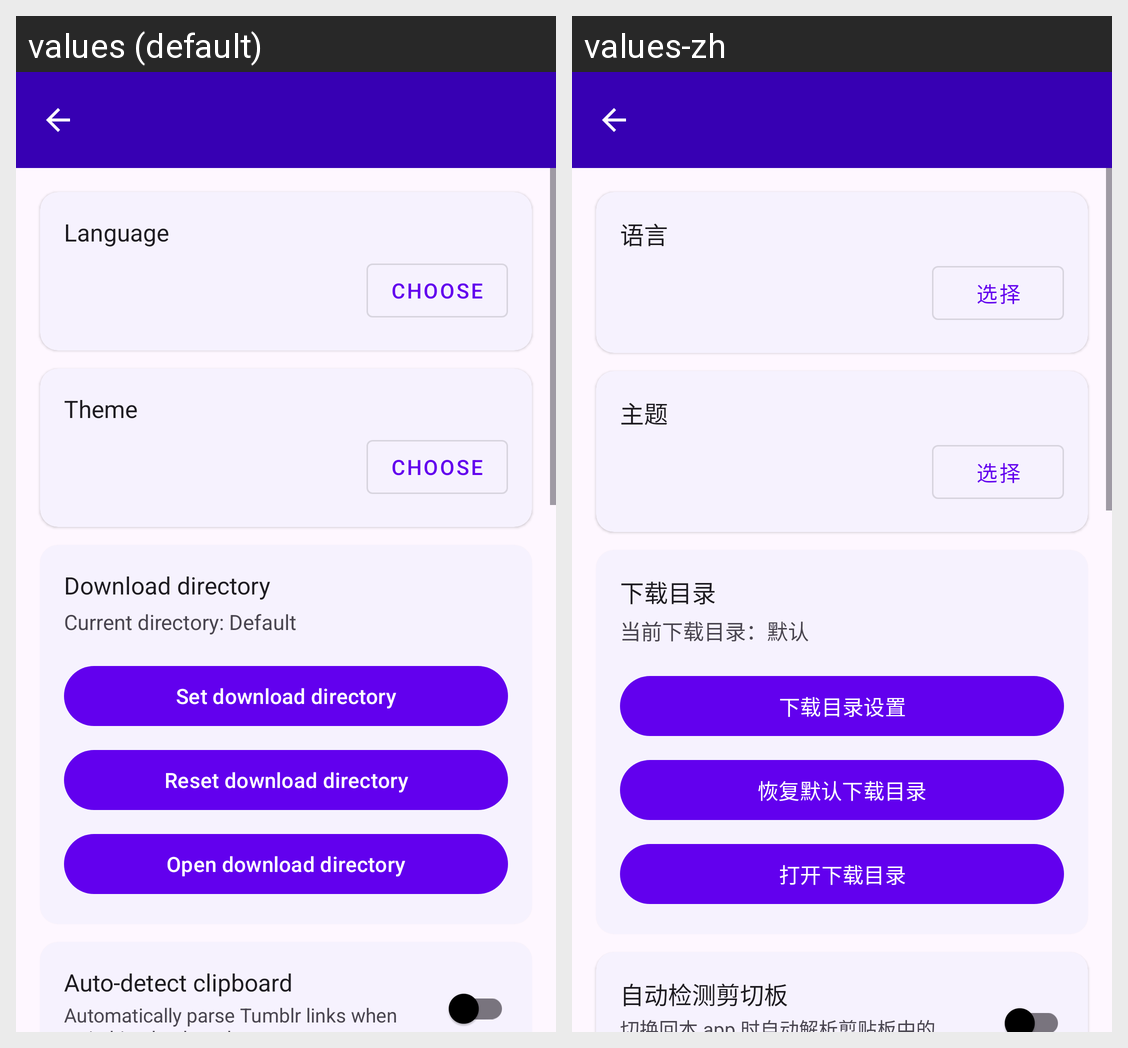

The same Android screen rendered under two of its app's locales, left to right. List the strings drawn on it with the default value and each locale's translation.
Android screen res/layout/activity_settings_detail.xml rendered under 2 locales, left to right: values (default), values-zh. Device: Nexus 5 (rendered at 1080×1920; each locale shown at half size, 540×960, under a caption strip naming it); theme Theme.TumblrDownloader.
Strings drawn on this screen, with the default value and each locale's value (text and hints the layout hard-codes, and strings that could not be matched under every locale, appear in the picture but are not listed):

settings_language
  values: Language
  values-zh: 语言

choose
  values: Choose
  values-zh: 选择

settings_theme
  values: Theme
  values-zh: 主题

download_directory_title
  values: Download directory
  values-zh: 下载目录

download_directory_display_placeholder
  values: Current directory: Default
  values-zh: 当前下载目录：默认

select_download_directory
  values: Set download directory
  values-zh: 下载目录设置

reset_download_directory
  values: Reset download directory
  values-zh: 恢复默认下载目录

open_download_directory
  values: Open download directory
  values-zh: 打开下载目录

pref_clipboard_auto_detect
  values: Auto-detect clipboard
  values-zh: 自动检测剪切板
